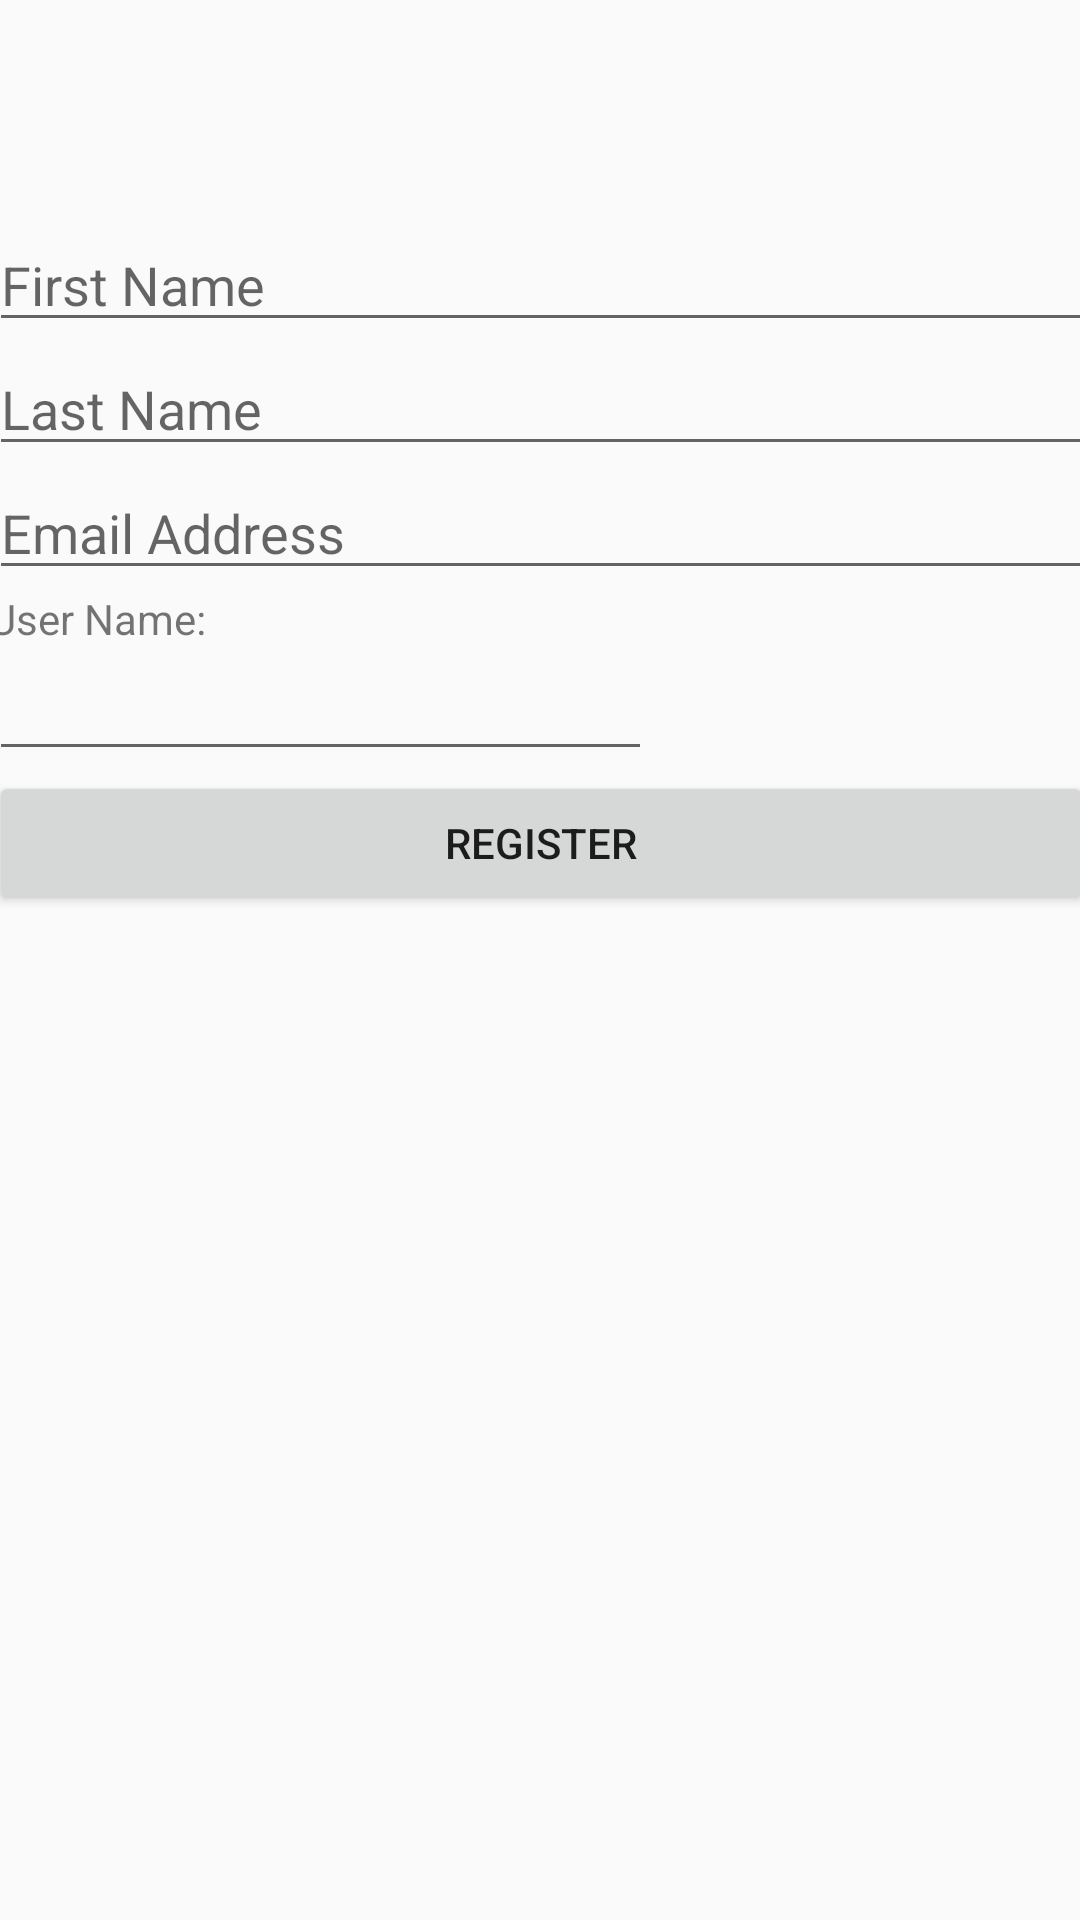

Write the Android layout XML for this screen, with the resource values it uses.
<!-- AndroidManifest.xml: application theme AppTheme -->
<!-- res/layout/activity_userregister.xml -->
<?xml version="1.0" encoding="utf-8"?>
<android.support.constraint.ConstraintLayout xmlns:android="http://schemas.android.com/apk/res/android"
    xmlns:app="http://schemas.android.com/apk/res-auto"
    xmlns:tools="http://schemas.android.com/tools"
    android:layout_width="match_parent"
    android:layout_height="match_parent">

    <LinearLayout
        android:layout_width="368dp"
        android:layout_height="495dp"
        android:orientation="vertical"
        app:layout_constraintBottom_toBottomOf="parent"
        app:layout_constraintEnd_toEndOf="parent"
        app:layout_constraintHorizontal_bias="0.5"
        app:layout_constraintStart_toStartOf="parent"
        app:layout_constraintTop_toTopOf="parent">


        <EditText
            android:id="@+id/editText_FirstName"
            android:layout_width="match_parent"
            android:layout_height="wrap_content"
            android:ems="10"
            android:hint="First Name"
            android:inputType="textPersonName" />

        <EditText
            android:id="@+id/editText_LastName"
            android:layout_width="match_parent"
            android:layout_height="wrap_content"
            android:ems="10"
            android:hint="Last Name"
            android:inputType="textPersonName" />

        <EditText
            android:id="@+id/editText_Email"
            android:layout_width="match_parent"
            android:layout_height="wrap_content"
            android:ems="10"
            android:hint="Email Address"
            android:inputType="textEmailAddress" />

        <TextView
            android:id="@+id/textView_UserName"
            android:layout_width="131dp"
            android:layout_height="wrap_content"
            android:text="@string/label_UserName" />

        <AutoCompleteTextView
            android:id="@+id/autoCompleteTextView_UserName"
            android:layout_width="221dp"
            android:layout_height="wrap_content" />

        <Button
            android:id="@+id/button_AddUser"
            android:layout_width="match_parent"
            android:layout_height="wrap_content"
            android:text="@string/button_RegisterUser" />
    </LinearLayout>

</android.support.constraint.ConstraintLayout>
<!-- resources referenced by this layout -->
<resources>
  <string name="button_RegisterUser">Register</string>
  <string name="label_UserName">User Name:</string>
  <style name="AppTheme" parent="Theme.AppCompat.Light.DarkActionBar">
          
          <item name="colorPrimary">@color/colorPrimary</item>
          <item name="colorPrimaryDark">@color/colorPrimaryDark</item>
          <item name="colorAccent">@color/colorAccent</item>
      </style>
  <color name="colorPrimary">#3F51B5</color>
  <color name="colorPrimaryDark">#303f9f</color>
  <color name="colorAccent">#F9A303</color>
</resources>
